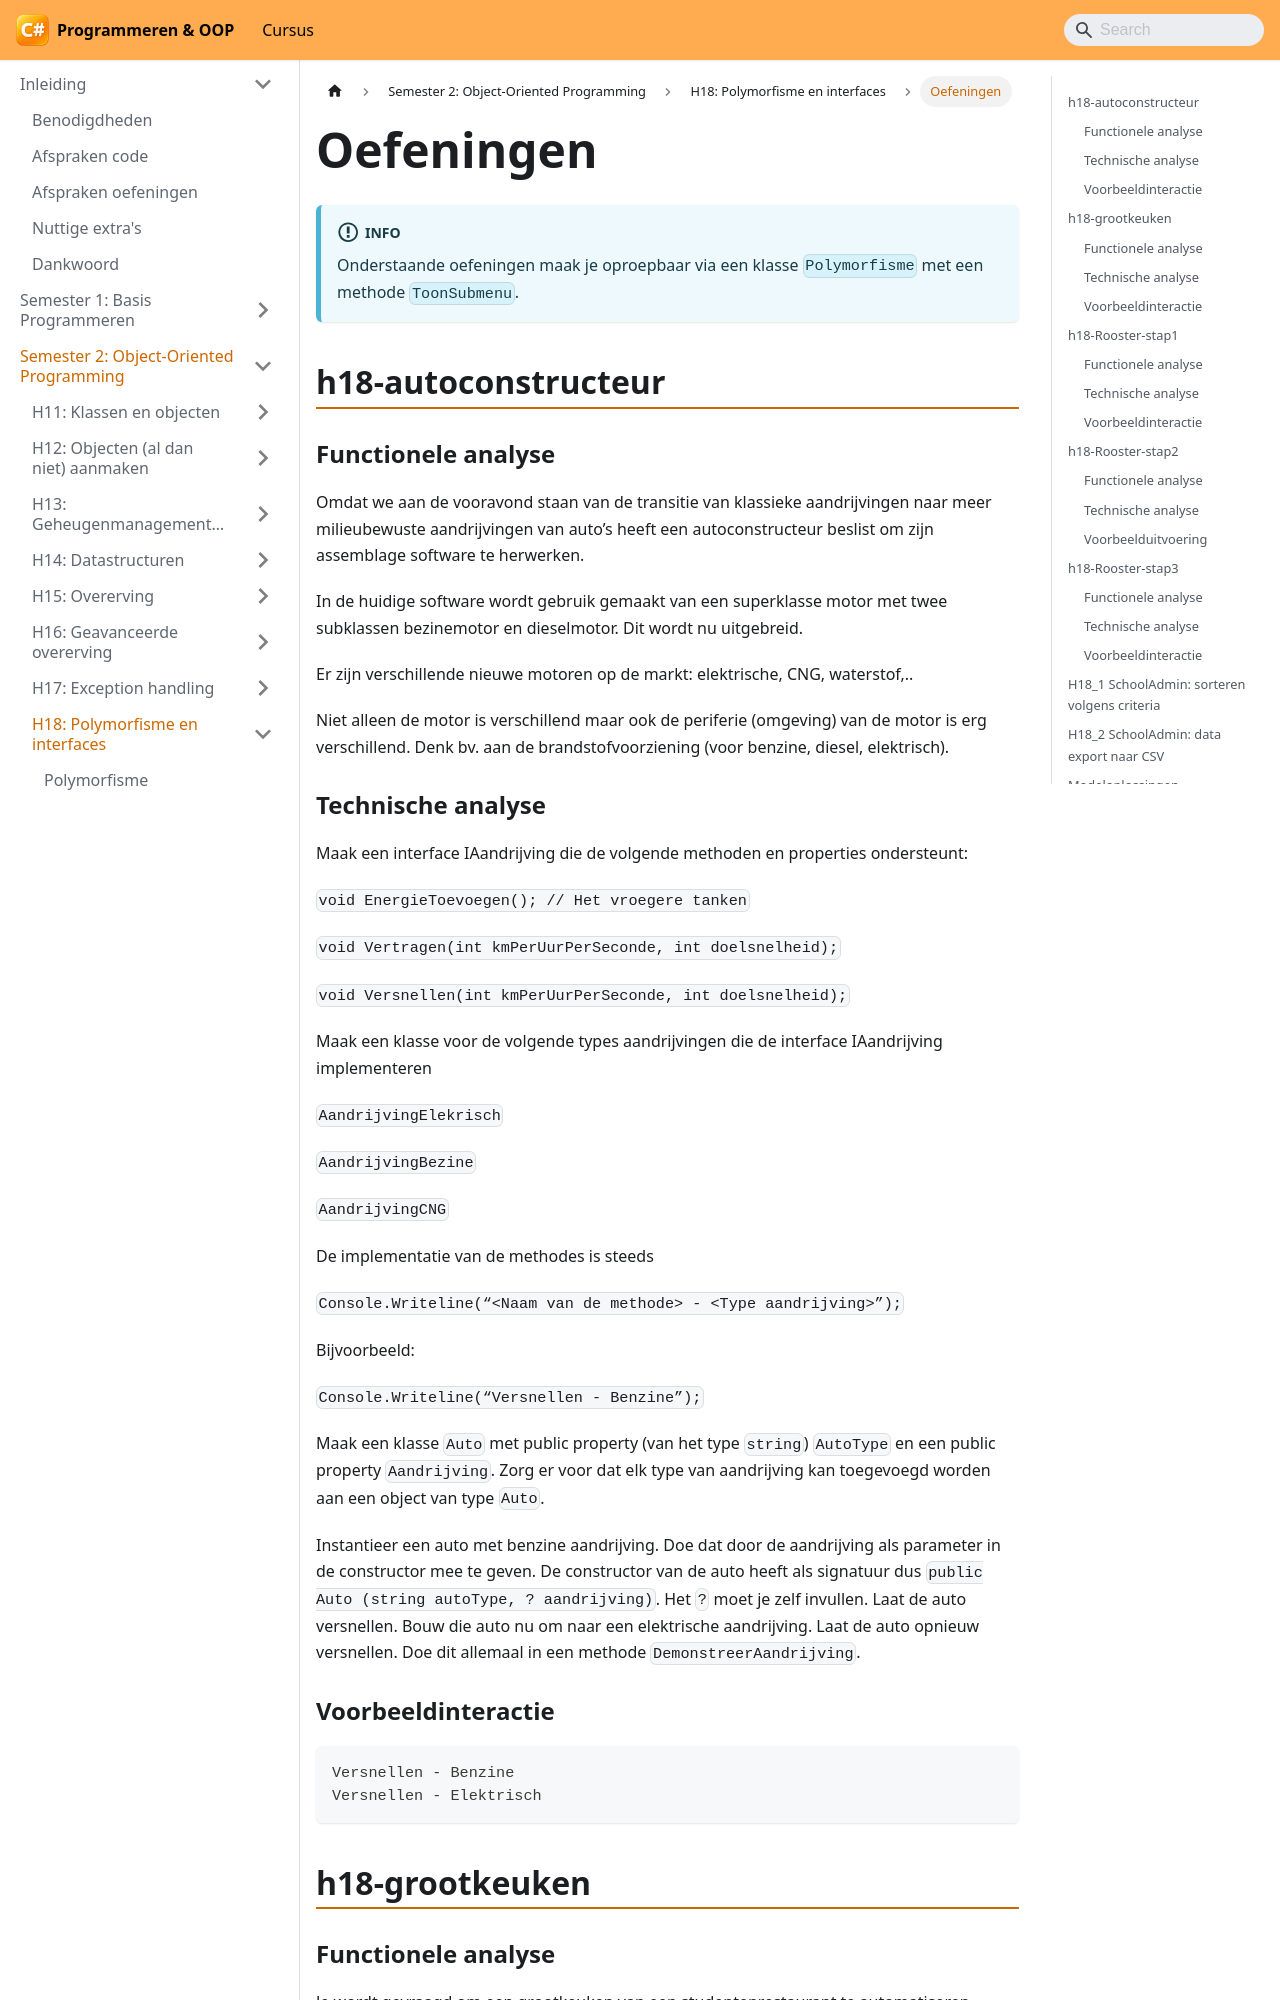

repository: VincentVCAP/graduaat-csharp-programmeren · page: semester-2-oop/h18-polymorfisme-en-interfaces/oefeningen/index.html · generator: docusaurus

# Oefeningen

:::info
Onderstaande oefeningen maak je oproepbaar via een klasse `Polymorfisme` met een methode `ToonSubmenu`.
:::

## h18-autoconstructeur

### Functionele analyse

Omdat we aan de vooravond staan van de transitie van klassieke aandrijvingen naar meer milieubewuste aandrijvingen van auto’s heeft een autoconstructeur beslist om zijn assemblage software te herwerken.

In de huidige software wordt gebruik gemaakt van een superklasse motor met twee subklassen bezinemotor en dieselmotor. Dit wordt nu uitgebreid.

Er zijn verschillende nieuwe motoren op de markt: elektrische, CNG, waterstof,..

Niet alleen de motor is verschillend maar ook de periferie (omgeving) van de motor is erg verschillend. Denk bv. aan de brandstofvoorziening (voor benzine, diesel, elektrisch).

### Technische analyse

Maak een interface IAandrijving die de volgende methoden en properties ondersteunt:

`void EnergieToevoegen(); // Het vroegere tanken`

`void Vertragen(int kmPerUurPerSeconde, int doelsnelheid);`

`void Versnellen(int kmPerUurPerSeconde, int doelsnelheid);`

Maak een klasse voor de volgende types aandrijvingen die de interface IAandrijving implementeren

`AandrijvingElekrisch`

`AandrijvingBezine`

`AandrijvingCNG`

De implementatie van de methodes is steeds

`Console.Writeline(“<Naam van de methode> - <Type aandrijving>”);`

Bijvoorbeeld:

`Console.Writeline(“Versnellen - Benzine”);`

Maak een klasse `Auto` met public property (van het type `string`) `AutoType` en een public property `Aandrijving`. Zorg er voor dat elk type van aandrijving kan toegevoegd worden aan een object van type `Auto`.

Instantieer een auto met benzine aandrijving. Doe dat door de aandrijving als parameter in de constructor mee te geven. De constructor van de auto heeft als signatuur dus `public Auto (string autoType, ? aandrijving)`. Het `?` moet je zelf invullen. Laat de auto versnellen. Bouw die auto nu om naar een elektrische aandrijving. Laat de auto opnieuw versnellen. Doe dit allemaal in een methode `DemonstreerAandrijving`.

### Voorbeeldinteractie

```text
Versnellen - Benzine
Versnellen - Elektrisch
```

## h18-grootkeuken
